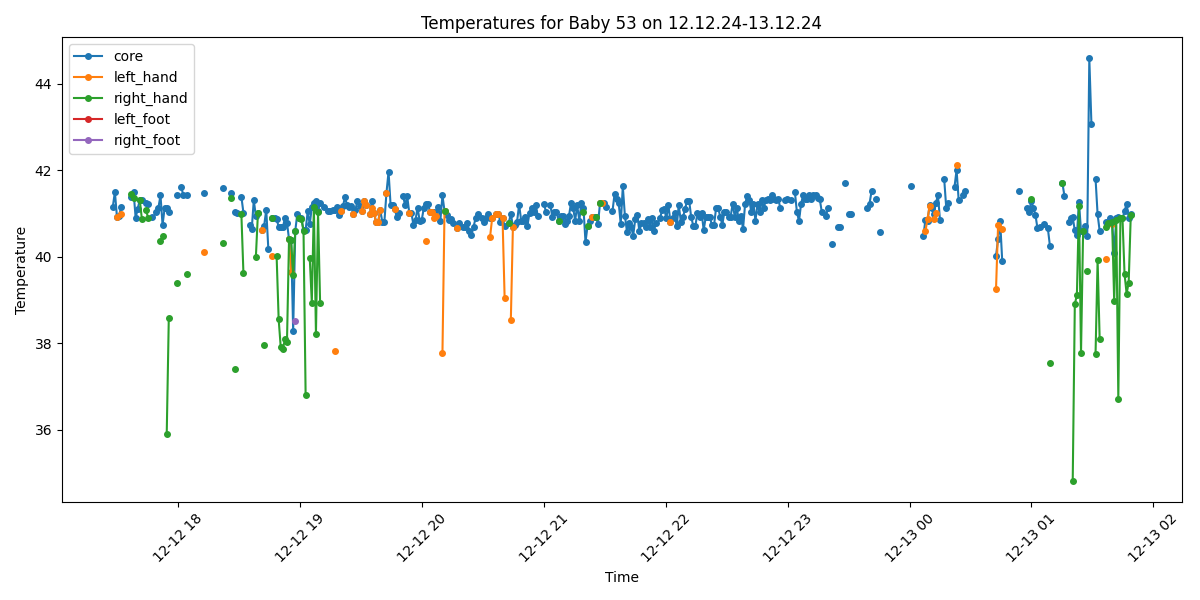

Source data for this figure (header and first rows):
Process, Image Path, core, left_hand, right_hand, left_foot, right_foot, limbs_avg, core_minus_limbs, diagnosis
True, /data/uabcvmsc/shared/newborn/53/12.12.2…, 41.16, , , , , , , Fever
True, /data/uabcvmsc/shared/newborn/53/12.12.2…, 41.5, , , , , , , Fever
True, /data/uabcvmsc/shared/newborn/53/12.12.2…, 40.92, 40.92, , , , 40.92, 0.0, Fever
True, /data/uabcvmsc/shared/newborn/53/12.12.2…, 40.94, , , , , , , Fever
True, /data/uabcvmsc/shared/newborn/53/12.12.2…, 41.15, 41.0, , , , 41.0, 0.15, Fever
False, /data/uabcvmsc/shared/newborn/53/12.12.2…, , , , , , , , 
False, /data/uabcvmsc/shared/newborn/53/12.12.2…, , , , , , , , 
False, /data/uabcvmsc/shared/newborn/53/12.12.2…, , , , , , , , 
False, /data/uabcvmsc/shared/newborn/53/12.12.2…, , , , , , , , 
True, /data/uabcvmsc/shared/newborn/53/12.12.2…, 41.39, , 41.46, , , 41.46, -0.07, Fever
True, /data/uabcvmsc/shared/newborn/53/12.12.2…, 41.51, , 41.37, , , 41.37, 0.14, Fever
True, /data/uabcvmsc/shared/newborn/53/12.12.2…, 40.9, , , , , , , Fever
True, /data/uabcvmsc/shared/newborn/53/12.12.2…, 41.11, , , , , , , Fever
True, /data/uabcvmsc/shared/newborn/53/12.12.2…, 41.32, , 41.32, , , 41.32, 0.0, Fever
True, /data/uabcvmsc/shared/newborn/53/12.12.2…, 41.32, , 40.88, , , 40.88, 0.44, Fever
False, /data/uabcvmsc/shared/newborn/53/12.12.2…, , , , , , , , 
True, /data/uabcvmsc/shared/newborn/53/12.12.2…, 41.24, , 41.09, , , 41.09, 0.15, Fever
True, /data/uabcvmsc/shared/newborn/53/12.12.2…, 41.23, , 40.9, , , 40.9, 0.33, Fever
True, /data/uabcvmsc/shared/newborn/53/12.12.2…, , , , , , , , No core temperature
True, /data/uabcvmsc/shared/newborn/53/12.12.2…, 40.93, , , , , , , Fever
False, /data/uabcvmsc/shared/newborn/53/12.12.2…, , , , , , , , 
True, /data/uabcvmsc/shared/newborn/53/12.12.2…, 41.04, , , , , , , Fever
True, /data/uabcvmsc/shared/newborn/53/12.12.2…, 41.14, , , , , , , Fever
True, /data/uabcvmsc/shared/newborn/53/12.12.2…, 41.42, , 40.36, , , 40.36, 1.06, Fever
True, /data/uabcvmsc/shared/newborn/53/12.12.2…, 40.74, , 40.48, , , 40.48, 0.26, Fever
True, /data/uabcvmsc/shared/newborn/53/12.12.2…, 41.13, , , , , , , Fever
True, /data/uabcvmsc/shared/newborn/53/12.12.2…, 41.14, , 35.9, , , 35.9, 5.24, Fever and Peripheral shutdown
True, /data/uabcvmsc/shared/newborn/53/12.12.2…, 41.03, , 38.58, , , 38.58, 2.45, Fever
False, /data/uabcvmsc/shared/newborn/53/12.12.2…, , , , , , , , 
False, /data/uabcvmsc/shared/newborn/53/12.12.2…, , , , , , , , 
False, /data/uabcvmsc/shared/newborn/53/12.12.2…, , , , , , , , 
True, /data/uabcvmsc/shared/newborn/53/12.12.2…, 41.42, , 39.39, , , 39.39, 2.03, Fever
False, /data/uabcvmsc/shared/newborn/53/12.12.2…, , , , , , , , 
True, /data/uabcvmsc/shared/newborn/53/12.12.2…, 41.61, , , , , , , Fever
True, /data/uabcvmsc/shared/newborn/53/12.12.2…, 41.43, , , , , , , Fever
False, /data/uabcvmsc/shared/newborn/53/12.12.2…, , , , , , , , 
True, /data/uabcvmsc/shared/newborn/53/12.12.2…, 41.44, , 39.61, , , 39.61, 1.83, Fever
False, /data/uabcvmsc/shared/newborn/53/12.12.2…, , , , , , , , 
False, /data/uabcvmsc/shared/newborn/53/12.12.2…, , , , , , , , 
True, /data/uabcvmsc/shared/newborn/53/12.12.2…, , , , , , , , No core temperature
False, /data/uabcvmsc/shared/newborn/53/12.12.2…, , , , , , , , 
True, /data/uabcvmsc/shared/newborn/53/12.12.2…, , , , , , , , No core temperature
False, /data/uabcvmsc/shared/newborn/53/12.12.2…, , , , , , , , 
True, /data/uabcvmsc/shared/newborn/53/12.12.2…, , , , , , , , No core temperature
True, /data/uabcvmsc/shared/newborn/53/12.12.2…, 41.47, 40.1, , , , 40.1, 1.37, Fever
False, /data/uabcvmsc/shared/newborn/53/12.12.2…, , , , , , , , 
True, /data/uabcvmsc/shared/newborn/53/12.12.2…, , , , , , , , No core temperature
False, /data/uabcvmsc/shared/newborn/53/12.12.2…, , , , , , , , 
False, /data/uabcvmsc/shared/newborn/53/12.12.2…, , , , , , , , 
False, /data/uabcvmsc/shared/newborn/53/12.12.2…, , , , , , , , 
False, /data/uabcvmsc/shared/newborn/53/12.12.2…, , , , , , , , 
False, /data/uabcvmsc/shared/newborn/53/12.12.2…, , , , , , , , 
False, /data/uabcvmsc/shared/newborn/53/12.12.2…, , , , , , , , 
True, /data/uabcvmsc/shared/newborn/53/12.12.2…, 41.6, , 40.33, , , 40.33, 1.27, Fever
False, /data/uabcvmsc/shared/newborn/53/12.12.2…, , , , , , , , 
False, /data/uabcvmsc/shared/newborn/53/12.12.2…, , , , , , , , 
False, /data/uabcvmsc/shared/newborn/53/12.12.2…, , , , , , , , 
True, /data/uabcvmsc/shared/newborn/53/12.12.2…, 41.47, , 41.36, , , 41.36, 0.11, Fever
False, /data/uabcvmsc/shared/newborn/53/12.12.2…, , , , , , , , 
True, /data/uabcvmsc/shared/newborn/53/12.12.2…, 41.03, , 37.4, , , 37.4, 3.63, Fever and Peripheral shutdown
... 440 more rows
